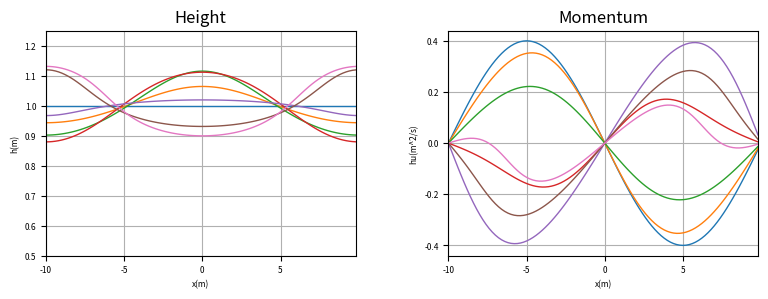

Reproduce this figure in Python.
# -*- coding: utf-8 -*-
"""
Revised on Thu Nov  3 11:05:28 2022
[redacted]
"""

"""
Shallow water flow
==================
Solve the one-dimensional shallow water equations:
.. math::
    h_t + (hu)_x & = 0 \\
    (hu)_t + (hu^2 + \frac{1}{2}gh^2)_x & = 0.
Here h is the total fluid column height, u is the velocity, and g is the gravitational constant.
Ref: Conservative form in https://en.wikipedia.org/wiki/Shallow_water_equations
Boundary contions:
    Periodic boundary contion
    
Initial conditions:
    Gaussian hump in the middle
    
Finite difference:
    Nodes on the edges
|-|-|-|-
"""
import numpy
import pylab
import matplotlib
import math
from scipy.constants import g      #standard acceleration of gravity

print ("Welcome to 1D-SWE")






# Parameters setting
domainLength = 20.   # meter
xTotalNumber = 100
timeLength = 6.     # second
timeOutput = numpy.array([0.5, 1, 2,3,4,4.5, 1e8])

dx = domainLength / xTotalNumber;
xArray = numpy.linspace(-domainLength/2, domainLength/2 - dx, xTotalNumber)


# Input 
def inputInitialValue(initial):
    if initial == 1:
        # initial gaussian hump
        h_i = numpy.array([1 + 0.4 * math.exp(-1. * x**2) for x in xArray])
        hu_i = numpy.array([0 for x_index in range(xTotalNumber)])       
    if initial == 2:
        h_i =  numpy.array([1 + 0*0.4 * math.sin(2.0 * math.pi * x / domainLength ) for x in xArray])
        hu_i = numpy.array([-0.4 * math.sin(2.0 * math.pi * x / domainLength ) for x in xArray]) 
    return h_i, hu_i

# Simple output
def twoPlot(figNum, x, y1, y2):   
    xLabel='x(m)'
    yLabel1='h(m)'
    yLabel2='hu(m^2/s)'
    title1 = 'Height'
    title2 = 'Momentum'
    xLimL = xArray.min();
    xLimR = xArray.max();
    yLimL1 = 0.5
    yLimR1 = 1.25
    
    
    
    pylab.figure(figNum, figsize=(8, 3), dpi=300)
    pylab.subplots_adjust(left=0.08, right=0.97, bottom=0.15, top=0.9, wspace=0.3)

    pylab.subplot(121)
    pylab.title(title1)
    pylab.plot(x, y1, linewidth=1.0)
    pylab.axis('tight')
    pylab.xlabel(xLabel, fontsize=6)
    pylab.ylabel(yLabel1, fontsize=6)
    pylab.xlim(xLimL, xLimR)
    pylab.ylim(yLimL1, yLimR1)
    pylab.xticks(fontsize=6)
    pylab.yticks(fontsize=6)
    pylab.grid()

    pylab.subplot(122)
    pylab.title(title2)
    pylab.plot(x, y2, linewidth=1.0)
    pylab.axis('tight')
    pylab.xlabel(xLabel, fontsize=6)
    pylab.ylabel(yLabel2, fontsize=6)
    pylab.xlim(xLimL, xLimR)
    #pylab.ylim(yLimL2, yLimR2)
    pylab.xticks(fontsize=6)
    pylab.yticks(fontsize=6)
    pylab.grid()

    pylab.draw()
    pylab.savefig(title1+'+'+title2, facecolor='w', edgecolor='w')


#Second order central difference
def centralDiff_Order2(f):
    dfdx = numpy.gradient(f, dx)
    dfdx[0] = (f[1] - f[-1]) / (2. * dx)
    dfdx[-1] = (f[0] - f[-2]) / (2. * dx)
    return dfdx

# Euler forward
def eulerForward(h, hu, dt, spaceDiff):
    newh = h - dt * spaceDiff(hu)
    newhu = hu - dt * spaceDiff((hu**2)/h+0.5*g*(h**2))
    return newh, newhu

# RK-2 method
def rk2(h, hu, dt, spaceDiff):
    
        h_k1 = - dt * spaceDiff(hu)
        hu_k1 = - dt *  spaceDiff((hu**2)/h+0.5*g*(h**2))
        h_k2 = - dt * spaceDiff(hu + hu_k1 / 2.) 
        hu_k2 = - dt  * spaceDiff(((hu + hu_k1 / 2.)**2)/(h+h_k1/2.)+0.5*g*((h+h_k1/2.)**2))
        newh = h + h_k2
        newhu = hu +  hu_k2
        return newh, newhu
    



def SWE_1D():

    # Input initial value
    h, hu = inputInitialValue(2);
    newh = 0 * h
    newhu = 0 * hu
    twoPlot(1,xArray, h, hu)
    
    
    # Time marching
    Index_output = 0
    Flag_output = 0
    t = 0.
    while t < timeLength :
        dt = 0.1 * dx / math.sqrt(g * h.max())
        if t + dt > timeOutput[Index_output] and t < timeOutput[Index_output]:
            dt = timeOutput[Index_output] - t
            Index_output += 1
            Flag_output = 1
        
        # rk2
        newh, newhu = rk2(h, hu, dt, centralDiff_Order2)
        t += dt
        h = newh
        hu = newhu
        
        # Output the file
        if Flag_output == 1:
            numpy.savetxt('output' + str(t) + '.out', (xArray,h,hu))  
            twoPlot(1,xArray, h, hu)
            print(f"=========Data at t={t} outputed===========")
           
        Flag_output = 0


        
    
    print ("finish 1D-SWE!")




if __name__ == "__main__":
    SWE_1D()